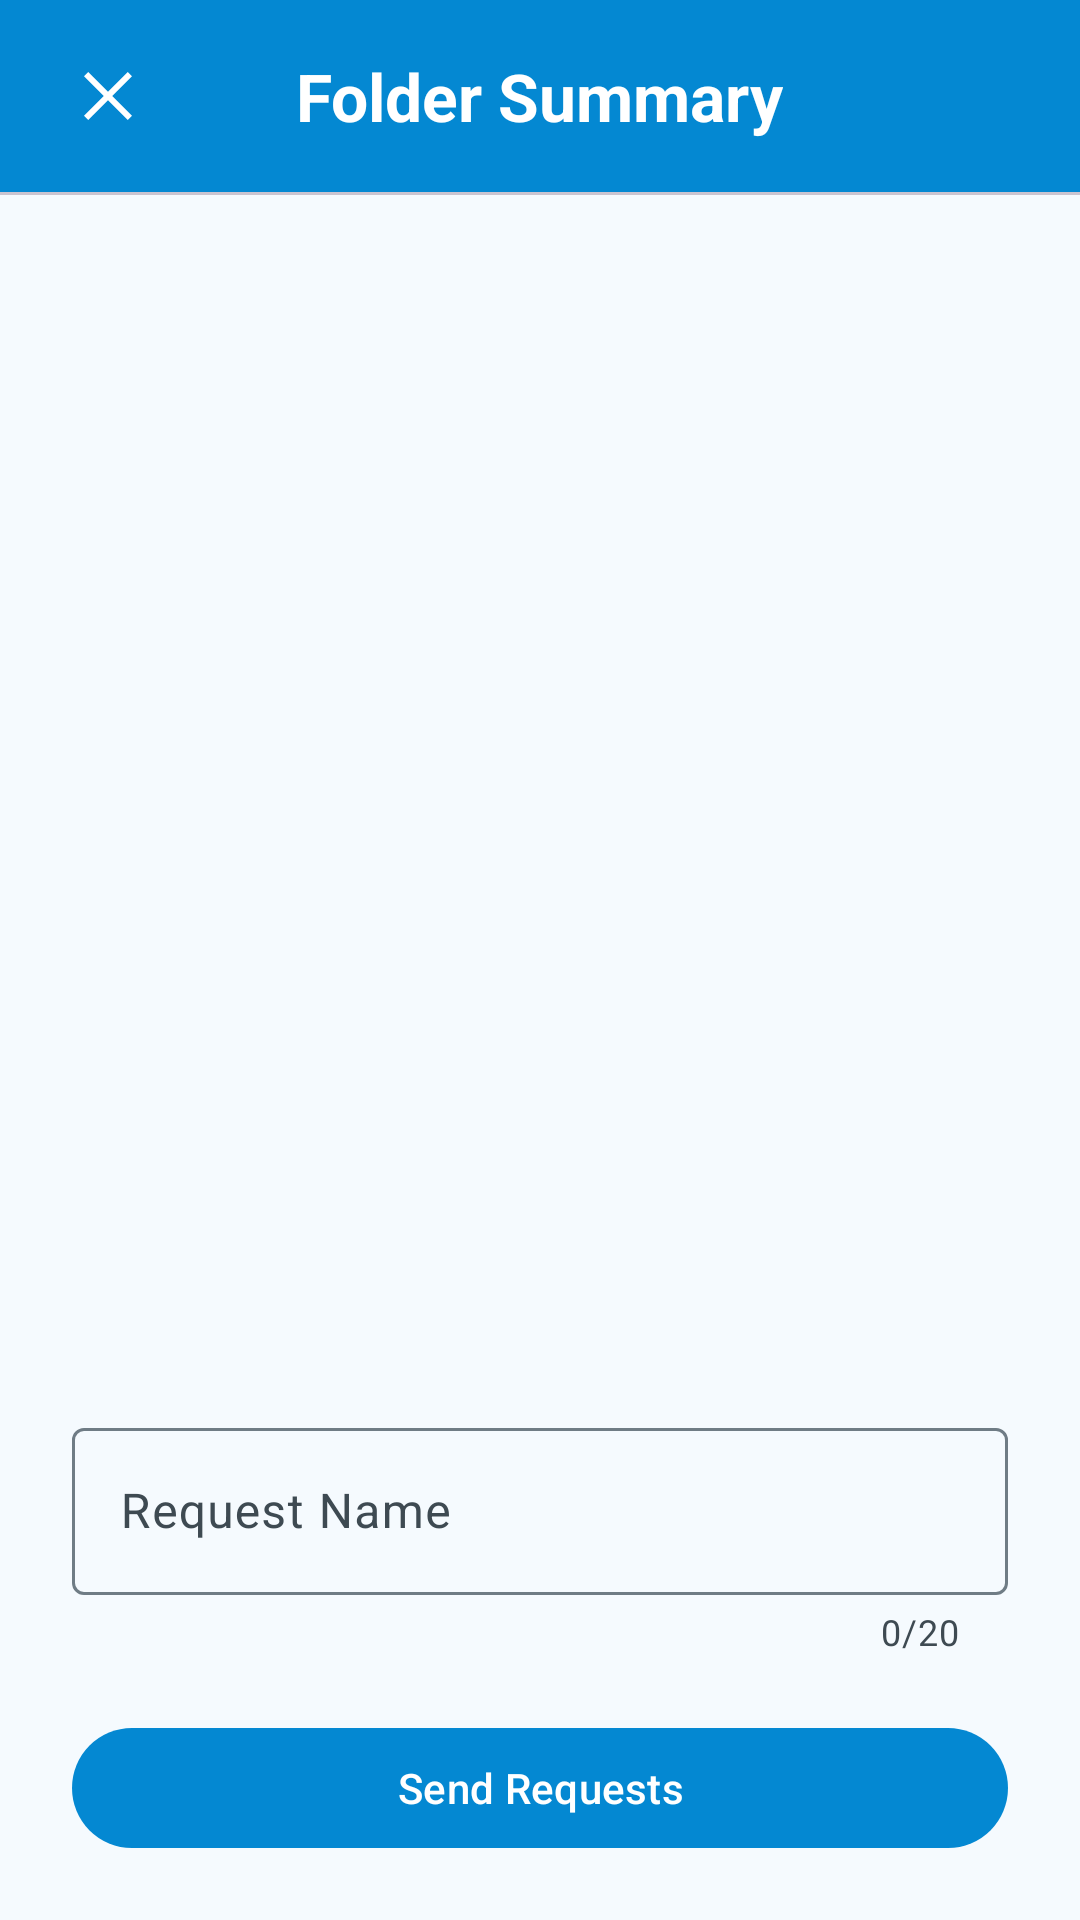

Reconstruct the res/layout file that produces this screen, plus the resources it refers to.
<!-- AndroidManifest.xml: application theme Theme.TestRepo -->
<!-- res/layout/dialog_archive_summary.xml -->
<?xml version="1.0" encoding="utf-8"?>
<LinearLayout xmlns:android="http://schemas.android.com/apk/res/android"
    xmlns:app="http://schemas.android.com/apk/res-auto"
    android:layout_width="match_parent"
    android:layout_height="match_parent"
    android:background="?attr/colorSurface"
    android:focusable="true"
    android:focusableInTouchMode="true"
    android:orientation="vertical">

    <RelativeLayout
        android:layout_width="match_parent"
        android:layout_height="wrap_content"
        android:background="?attr/colorPrimary"
        android:minHeight="56dp"
        android:paddingStart="16dp"
        android:paddingTop="12dp"
        android:paddingEnd="16dp"
        android:paddingBottom="12dp">

        <androidx.appcompat.widget.AppCompatImageButton
            android:id="@+id/button_close_archive_summary"
            android:layout_width="40dp"
            android:layout_height="40dp"
            android:layout_alignParentStart="true"
            android:layout_centerVertical="true"
            android:background="?attr/selectableItemBackgroundBorderless"
            android:contentDescription="@string/close"
            android:padding="8dp"
            android:scaleType="center"
            android:tint="?attr/colorOnPrimary"
            app:srcCompat="@drawable/ic_close" />

        <TextView
            android:id="@+id/text_archive_summary_title"
            android:layout_width="wrap_content"
            android:layout_height="wrap_content"
            android:layout_centerInParent="true"
            android:text="@string/folder_summary"
            android:textAppearance="?attr/textAppearanceTitleLarge"
            android:textColor="?attr/colorOnPrimary"
            android:textStyle="bold" />
    </RelativeLayout>

    <View
        android:layout_width="match_parent"
        android:layout_height="1dp"
        android:background="?attr/colorOutlineVariant" />

    <FrameLayout
        android:layout_width="match_parent"
        android:layout_height="0dp"
        android:layout_weight="1"
        android:paddingStart="@dimen/dialog_horizontal_padding"
        android:paddingTop="@dimen/dialog_vertical_padding"
        android:paddingEnd="@dimen/dialog_horizontal_padding"
        android:paddingBottom="@dimen/dialog_vertical_padding">

        <ScrollView
            android:id="@+id/scroll_archive_summary_transfers"
            android:layout_width="match_parent"
            android:layout_height="match_parent"
            android:fillViewport="true">

            <LinearLayout
                android:id="@+id/layout_archive_summary_transfers"
                android:layout_width="match_parent"
                android:layout_height="wrap_content"
                android:orientation="vertical" />
        </ScrollView>

        <TextView
            android:id="@+id/text_archive_summary_empty"
            android:layout_width="match_parent"
            android:layout_height="match_parent"
            android:gravity="center"
            android:padding="24dp"
            android:text="@string/archive_summary_empty"
            android:textAppearance="?attr/textAppearanceBodyLarge"
            android:textColor="?attr/colorOnSurfaceVariant"
            android:visibility="gone" />
    </FrameLayout>

    <LinearLayout
        android:layout_width="match_parent"
        android:layout_height="wrap_content"
        android:orientation="vertical"
        android:paddingStart="@dimen/dialog_horizontal_padding"
        android:paddingEnd="@dimen/dialog_horizontal_padding"
        android:paddingBottom="@dimen/dialog_vertical_padding">

        <com.google.android.material.textfield.TextInputLayout
            android:id="@+id/input_layout_archive_summary_request_name"
            android:layout_width="match_parent"
            android:layout_height="wrap_content"
            android:hint="@string/receipt_summary_receipt_name_label"
            app:counterEnabled="true"
            app:counterMaxLength="20">

            <com.google.android.material.textfield.TextInputEditText
                android:id="@+id/edit_archive_summary_request_name"
                android:layout_width="match_parent"
                android:layout_height="wrap_content"
                android:imeOptions="actionDone"
                android:inputType="textCapWords"
                android:maxLength="20"
                android:maxLines="1" />
        </com.google.android.material.textfield.TextInputLayout>

        <FrameLayout
            android:layout_width="match_parent"
            android:layout_height="wrap_content"
            android:layout_marginTop="20dp">

            <com.google.android.material.button.MaterialButton
                android:id="@+id/button_archive_summary_send_requests"
                android:layout_width="match_parent"
                android:layout_height="wrap_content"
                android:text="@string/send_requests" />

            <androidx.appcompat.widget.AppCompatImageButton
                android:id="@+id/button_archive_summary_send_requests_no_internet_info"
                android:layout_width="40dp"
                android:layout_height="40dp"
                android:layout_gravity="end|center_vertical"
                android:layout_marginEnd="12dp"
                android:background="?attr/selectableItemBackgroundBorderless"
                android:contentDescription="@string/history_no_internet"
                android:padding="6dp"
                android:scaleType="centerInside"
                android:tint="?attr/colorOnSurfaceVariant"
                android:visibility="gone"
                app:srcCompat="@drawable/ic_history_no_internet" />
        </FrameLayout>
    </LinearLayout>

</LinearLayout>
<!-- resources referenced by this layout -->
<resources>
  <dimen name="dialog_horizontal_padding">24dp</dimen>
  <dimen name="dialog_vertical_padding">20dp</dimen>
  <!-- drawable ic_close (drawable) -->
  <?xml version="1.0" encoding="utf-8"?>
  <vector xmlns:android="http://schemas.android.com/apk/res/android"
      android:width="24dp"
      android:height="24dp"
      android:viewportWidth="24"
      android:viewportHeight="24">
  
      <path
          android:fillColor="#FF000000"
          android:pathData="M5.41,4L12,10.59 18.59,4 20,5.41 13.41,12 20,18.59 18.59,20 12,13.41 5.41,20 4,18.59 10.59,12 4,5.41z" />
  </vector>
  <string name="archive_summary_empty">No payments pending.</string>
  <string name="close">Close</string>
  <string name="folder_summary">Folder Summary</string>
  <string name="history_no_internet">No internet connection.</string>
  <string name="receipt_summary_receipt_name_label">Request Name</string>
  <string name="send_requests">Send Requests</string>
  <style name="Theme.TestRepo" parent="Theme.TestRepo.Blue" />
  <style name="Theme.TestRepo.Base" parent="Theme.Material3.DayNight.NoActionBar">
          <item name="colorSurface">@color/md_theme_light_surface</item>
          <item name="colorOnSurface">@color/md_theme_light_onSurface</item>
          <item name="colorSurfaceVariant">@color/md_theme_light_surfaceVariant</item>
          <item name="colorOnSurfaceVariant">@color/md_theme_light_onSurfaceVariant</item>
          <item name="colorOutline">@color/md_theme_light_outline</item>
          <item name="colorError">@color/md_theme_light_error</item>
          <item name="colorOnError">@color/md_theme_light_onError</item>
          <item name="colorErrorContainer">@color/md_theme_light_errorContainer</item>
          <item name="colorOnErrorContainer">@color/md_theme_light_onErrorContainer</item>
          <item name="android:colorBackground">@color/md_theme_light_background</item>
          <item name="colorOnBackground">@color/md_theme_light_onBackground</item>
          <item name="android:navigationBarColor">@color/md_theme_light_background</item>
          <item name="android:windowLightStatusBar">true</item>
          <item name="android:windowLightNavigationBar">true</item>
      </style>
  <color name="md_theme_light_primary">#0488D2</color>
  <color name="md_theme_light_onPrimary">#FFFFFF</color>
  <color name="md_theme_light_primaryContainer">#C9E7FF</color>
  <color name="md_theme_light_onPrimaryContainer">#001E31</color>
  <color name="md_theme_light_secondary">#0488D2</color>
  <color name="md_theme_light_onSecondary">#FFFFFF</color>
  <color name="md_theme_light_secondaryContainer">#C9E7FF</color>
  <color name="md_theme_light_onSecondaryContainer">#001E31</color>
  <color name="md_theme_light_tertiary">#0488D2</color>
  <color name="md_theme_light_onTertiary">#FFFFFF</color>
  <color name="md_theme_light_tertiaryContainer">#C9E7FF</color>
  <color name="md_theme_light_onTertiaryContainer">#001E31</color>
  <color name="md_theme_light_inversePrimary">#8FCCFF</color>
  <color name="md_theme_light_surface">#F5FAFE</color>
  <color name="md_theme_light_onSurface">#131C23</color>
  <color name="md_theme_light_surfaceVariant">#D7E3EC</color>
  <color name="md_theme_light_onSurfaceVariant">#3E4A52</color>
  <color name="md_theme_light_outline">#6F7C85</color>
  <color name="md_theme_light_error">#BA1A1A</color>
  <color name="md_theme_light_onError">#FFFFFF</color>
  <color name="md_theme_light_errorContainer">#FFDAD6</color>
  <color name="md_theme_light_onErrorContainer">#410002</color>
  <color name="md_theme_light_background">#F5FAFE</color>
  <color name="md_theme_light_onBackground">#131C23</color>
</resources>
